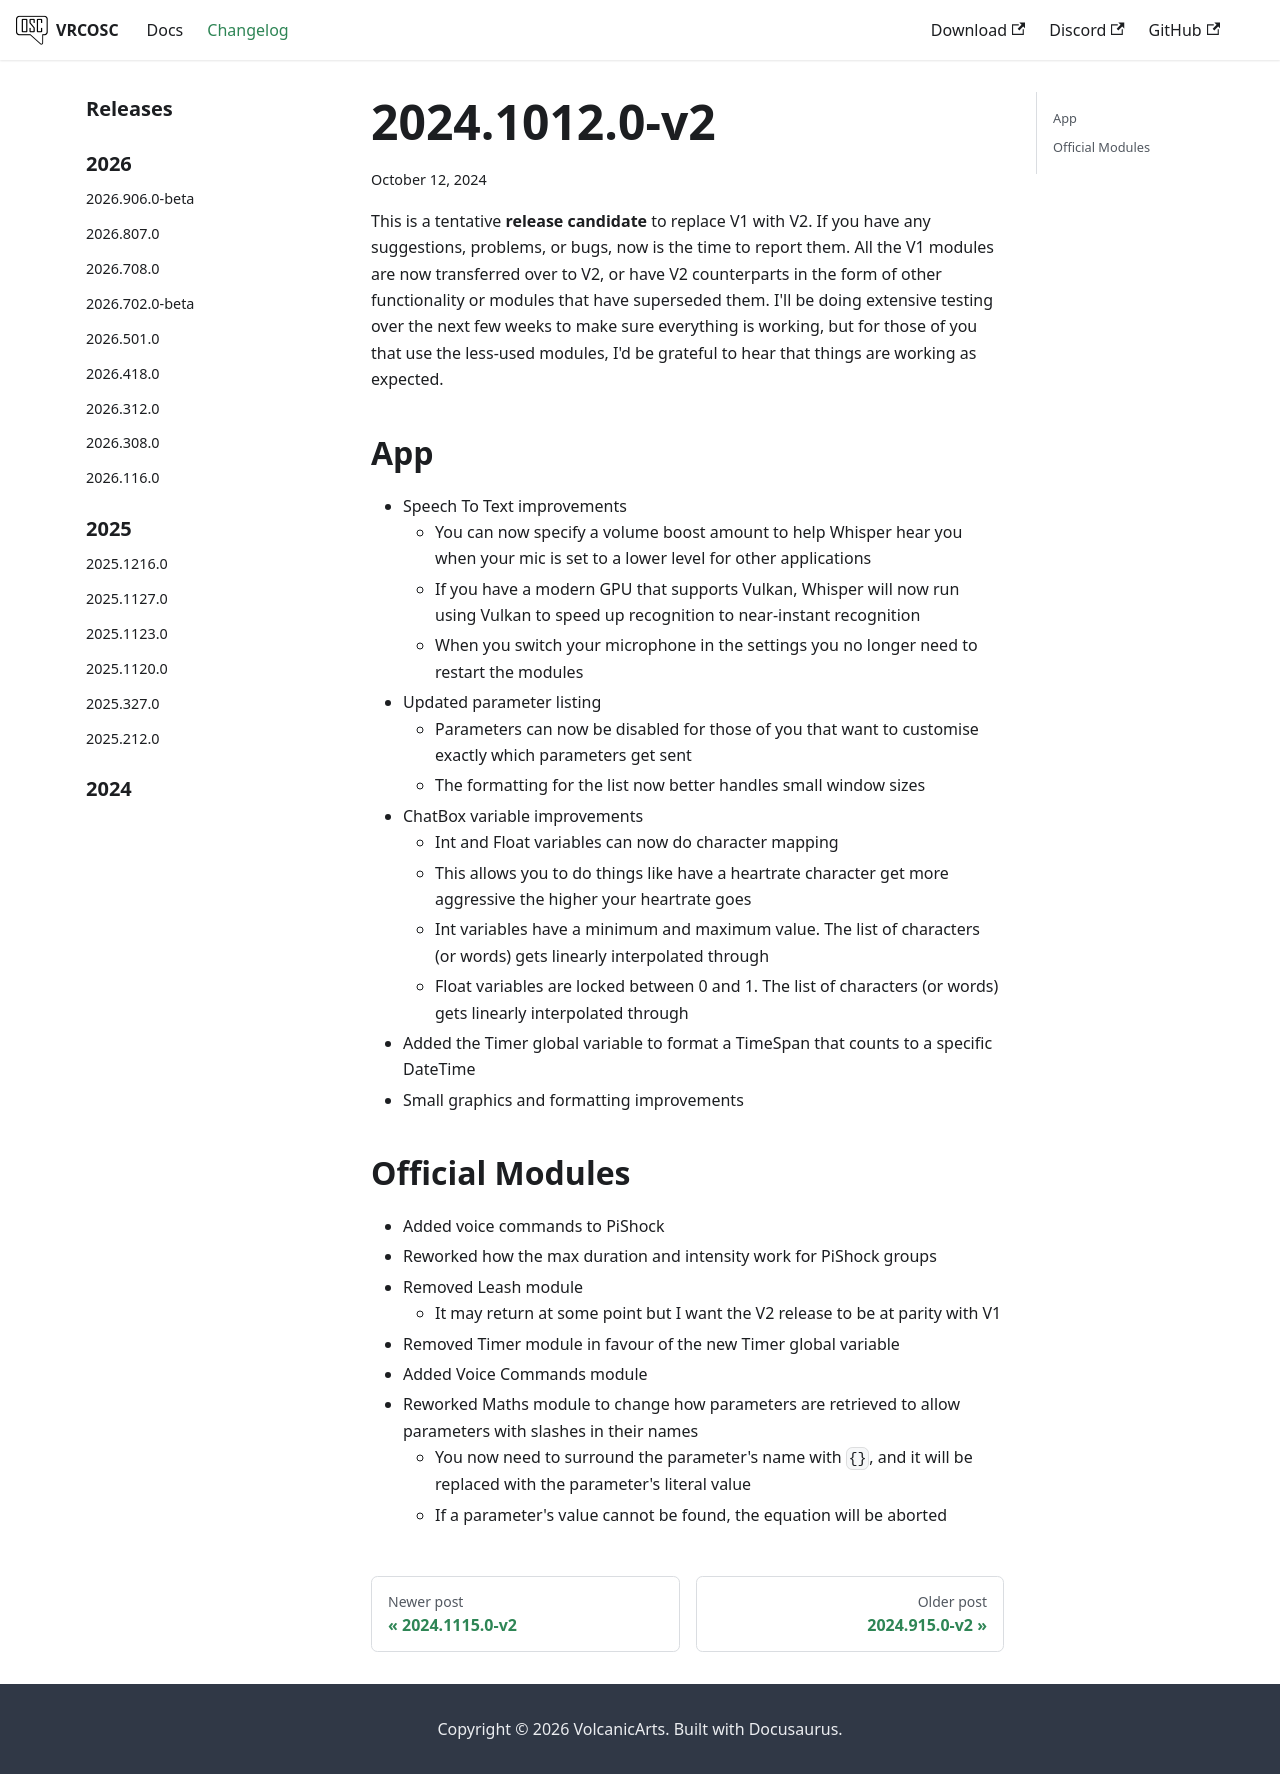

repository: VolcanicArts/vrcosc.com · page: changelog/2024.1012.0-v2.html · generator: docusaurus

---
title: 2024.1012.0-v2
slug: 2024.1012.0-v2
date: 2024-10-12
---

This is a tentative **release candidate** to replace V1 with V2. If you have any suggestions, problems, or bugs, now is the time to report them.
All the V1 modules are now transferred over to V2, or have V2 counterparts in the form of other functionality or modules that have superseded them.
I'll be doing extensive testing over the next few weeks to make sure everything is working, but for those of you that use the less-used modules, I'd be grateful to hear that things are working as expected.

## App
- Speech To Text improvements
  - You can now specify a volume boost amount to help Whisper hear you when your mic is set to a lower level for other applications
  - If you have a modern GPU that supports Vulkan, Whisper will now run using Vulkan to speed up recognition to near-instant recognition
  - When you switch your microphone in the settings you no longer need to restart the modules
- Updated parameter listing
  - Parameters can now be disabled for those of you that want to customise exactly which parameters get sent
  - The formatting for the list now better handles small window sizes
- ChatBox variable improvements
  - Int and Float variables can now do character mapping
  - This allows you to do things like have a heartrate character get more aggressive the higher your heartrate goes
  - Int variables have a minimum and maximum value. The list of characters (or words) gets linearly interpolated through
  - Float variables are locked between 0 and 1. The list of characters (or words) gets linearly interpolated through
- Added the Timer global variable to format a TimeSpan that counts to a specific DateTime
- Small graphics and formatting improvements

## Official Modules
- Added voice commands to PiShock
- Reworked how the max duration and intensity work for PiShock groups
- Removed Leash module
  - It may return at some point but I want the V2 release to be at parity with V1
- Removed Timer module in favour of the new Timer global variable
- Added Voice Commands module
- Reworked Maths module to change how parameters are retrieved to allow parameters with slashes in their names
  - You now need to surround the parameter's name with `{}`, and it will be replaced with the parameter's literal value
  - If a parameter's value cannot be found, the equation will be aborted
